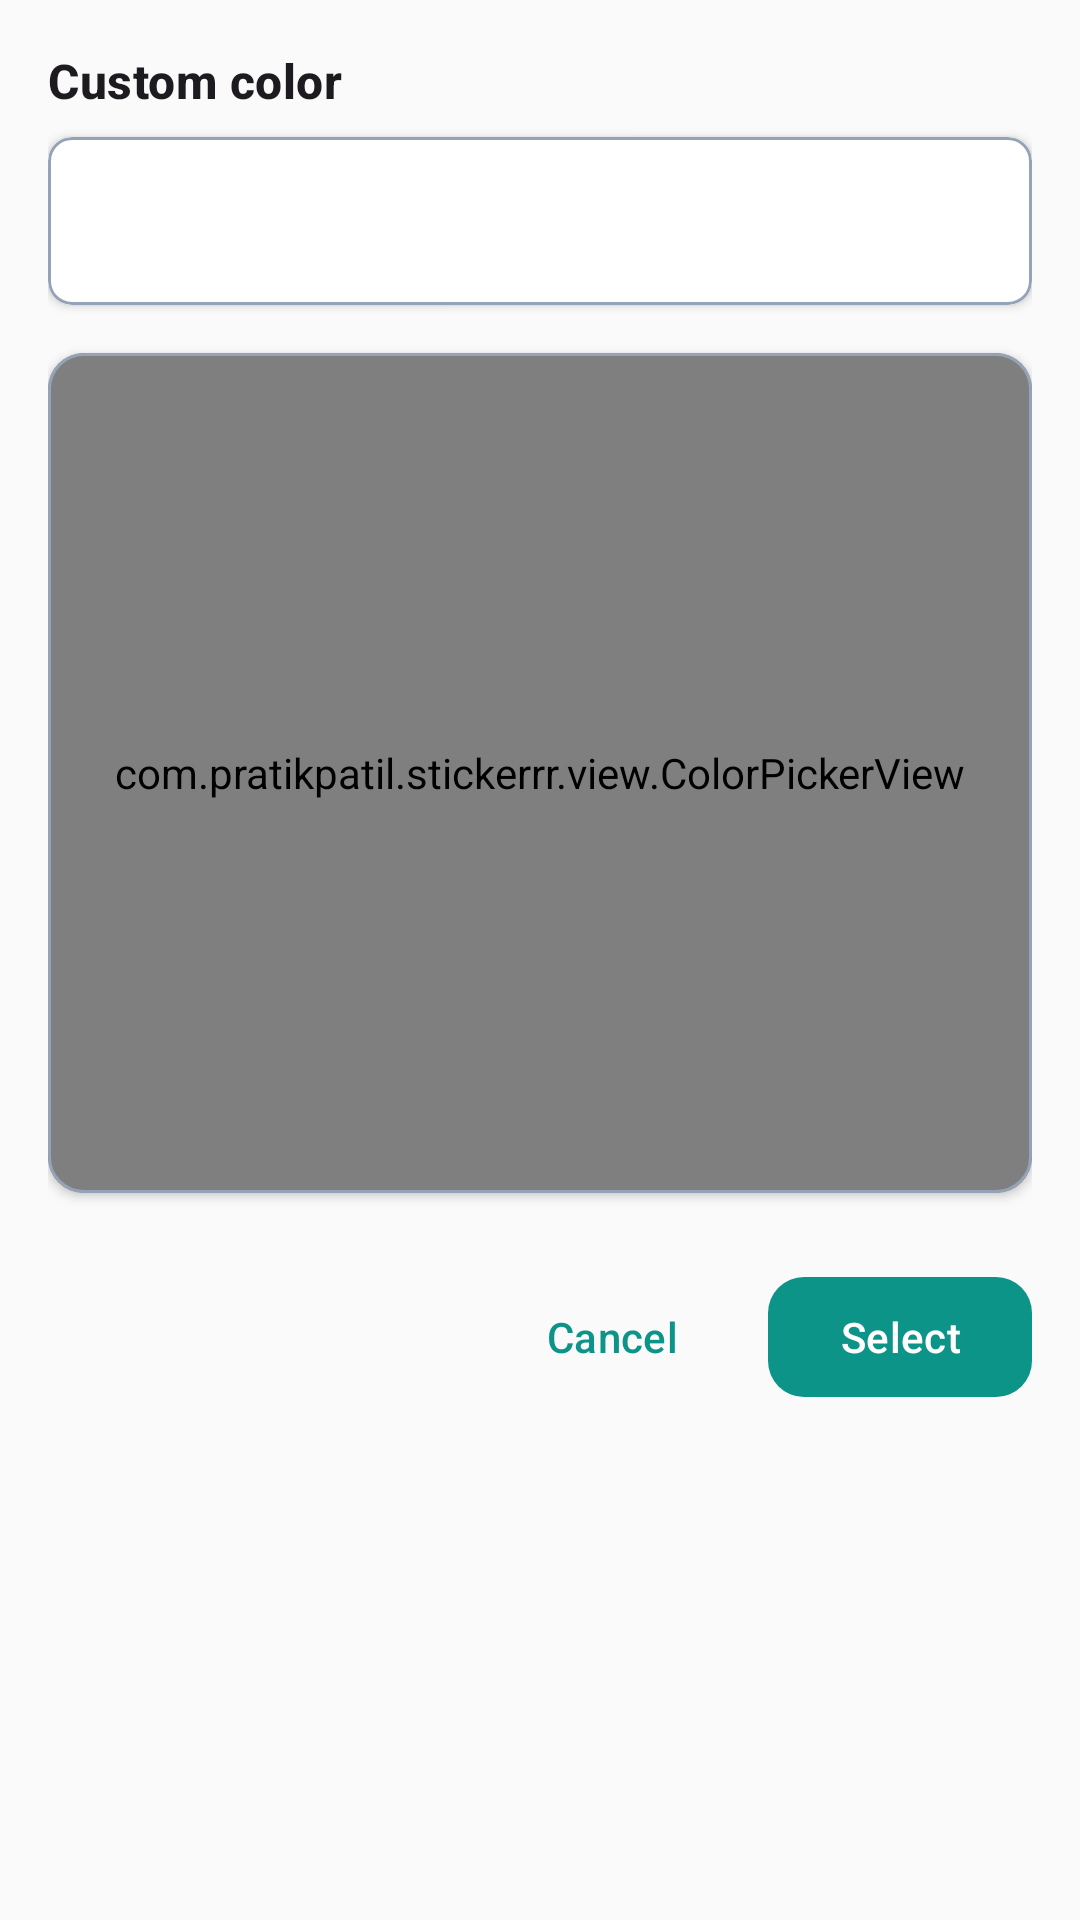

Here is an Android app screen rendered from its layout file. Give the layout XML and the strings, colors and styles it references.
<!-- AndroidManifest.xml: application theme Theme.Stickerrr -->
<!-- res/layout/dialog_color_picker.xml -->
<?xml version="1.0" encoding="utf-8"?>
<LinearLayout
    xmlns:android="http://schemas.android.com/apk/res/android"
    xmlns:app="http://schemas.android.com/apk/res-auto"
    android:layout_width="match_parent"
    android:layout_height="wrap_content"
    android:orientation="vertical"
    android:padding="@dimen/spacing_md"
    android:background="?android:attr/colorBackground">

    <TextView
        android:layout_width="wrap_content"
        android:layout_height="wrap_content"
        android:text="@string/custom_color"
        android:textAppearance="?attr/textAppearanceTitleMedium"
        android:textStyle="bold"
        android:paddingBottom="@dimen/spacing_sm" />

    <com.google.android.material.card.MaterialCardView
        android:layout_width="match_parent"
        android:layout_height="56dp"
        android:layout_marginBottom="@dimen/spacing_md"
        app:cardCornerRadius="8dp"
        app:cardElevation="2dp"
        app:strokeWidth="1dp"
        app:strokeColor="?attr/colorOutline">

        <View
            android:id="@+id/colorPreview"
            android:layout_width="match_parent"
            android:layout_height="match_parent"
            android:background="@android:color/white" />
    </com.google.android.material.card.MaterialCardView>

    <com.google.android.material.card.MaterialCardView
        android:layout_width="match_parent"
        android:layout_height="wrap_content"
        android:layout_marginBottom="@dimen/spacing_sm"
        app:cardCornerRadius="12dp"
        app:cardElevation="2dp"
        app:strokeWidth="1dp"
        app:strokeColor="?attr/colorOutline">

        <com.pratikpatil.stickerrr.view.ColorPickerView
            android:id="@+id/colorPicker"
            android:layout_width="match_parent"
            android:layout_height="280dp"
            android:minHeight="200dp" />
    </com.google.android.material.card.MaterialCardView>

    <LinearLayout
        android:layout_width="match_parent"
        android:layout_height="wrap_content"
        android:orientation="horizontal"
        android:gravity="end"
        android:layout_marginTop="@dimen/spacing_md">

        <com.google.android.material.button.MaterialButton
            android:id="@+id/btnCancelColor"
            style="@style/Widget.Material3.Button.TextButton"
            android:layout_width="wrap_content"
            android:layout_height="wrap_content"
            android:text="@string/cancel"
            app:cornerRadius="12dp" />

        <com.google.android.material.button.MaterialButton
            android:id="@+id/btnSelectColor"
            android:layout_width="wrap_content"
            android:layout_height="wrap_content"
            android:layout_marginStart="@dimen/spacing_sm"
            android:text="@string/select"
            style="@style/Widget.Material3.Button"
            app:cornerRadius="12dp" />
    </LinearLayout>
</LinearLayout>
<!-- resources referenced by this layout -->
<resources>
  <dimen name="spacing_md">16dp</dimen>
  <dimen name="spacing_sm">8dp</dimen>
  <string name="cancel">Cancel</string>
  <string name="custom_color">Custom color</string>
  <string name="select">Select</string>
  <style name="Theme.Stickerrr" parent="Base.Theme.Stickerrr" />
  <style name="Base.Theme.Stickerrr" parent="Theme.Material3.Light.NoActionBar">
          <item name="colorPrimary">@color/primary</item>
          <item name="colorOnPrimary">@color/on_primary</item>
          <item name="colorPrimaryContainer">@color/primary_container</item>
          <item name="colorOnPrimaryContainer">@color/on_primary_container</item>
          <item name="colorSecondary">@color/secondary</item>
          <item name="colorOnSecondary">@color/on_secondary</item>
          <item name="colorSecondaryContainer">@color/secondary_container</item>
          <item name="colorOnSecondaryContainer">@color/on_secondary_container</item>
          <item name="android:colorBackground">@color/surface</item>
          <item name="colorSurface">@color/surface_container</item>
          <item name="colorOutline">@color/outline</item>
          <item name="android:statusBarColor">@color/primary</item>
          <item name="android:navigationBarColor">@color/surface</item>
          <item name="shapeAppearanceSmallComponent">@style/ShapeAppearance.Stickerrr.Small</item>
          <item name="shapeAppearanceMediumComponent">@style/ShapeAppearance.Stickerrr.Medium</item>
          <item name="shapeAppearanceLargeComponent">@style/ShapeAppearance.Stickerrr.Large</item>
      </style>
  <color name="primary">#0D9488</color>
  <color name="on_primary">#FFFFFF</color>
  <color name="primary_container">#CCFBF1</color>
  <color name="on_primary_container">#134E4A</color>
  <color name="secondary">#0891B2</color>
  <color name="on_secondary">#FFFFFF</color>
  <color name="secondary_container">#CFFAFE</color>
  <color name="on_secondary_container">#164E63</color>
  <color name="surface">#FAFAFA</color>
  <color name="surface_container">#FFFFFF</color>
  <color name="outline">#94A3B8</color>
  <style name="ShapeAppearance.Stickerrr.Small" parent="ShapeAppearance.Material3.SmallComponent">
          <item name="cornerFamily">rounded</item>
          <item name="cornerSize">8dp</item>
      </style>
  <style name="ShapeAppearance.Stickerrr.Medium" parent="ShapeAppearance.Material3.MediumComponent">
          <item name="cornerFamily">rounded</item>
          <item name="cornerSize">12dp</item>
      </style>
  <style name="ShapeAppearance.Stickerrr.Large" parent="ShapeAppearance.Material3.LargeComponent">
          <item name="cornerFamily">rounded</item>
          <item name="cornerSize">16dp</item>
      </style>
</resources>
